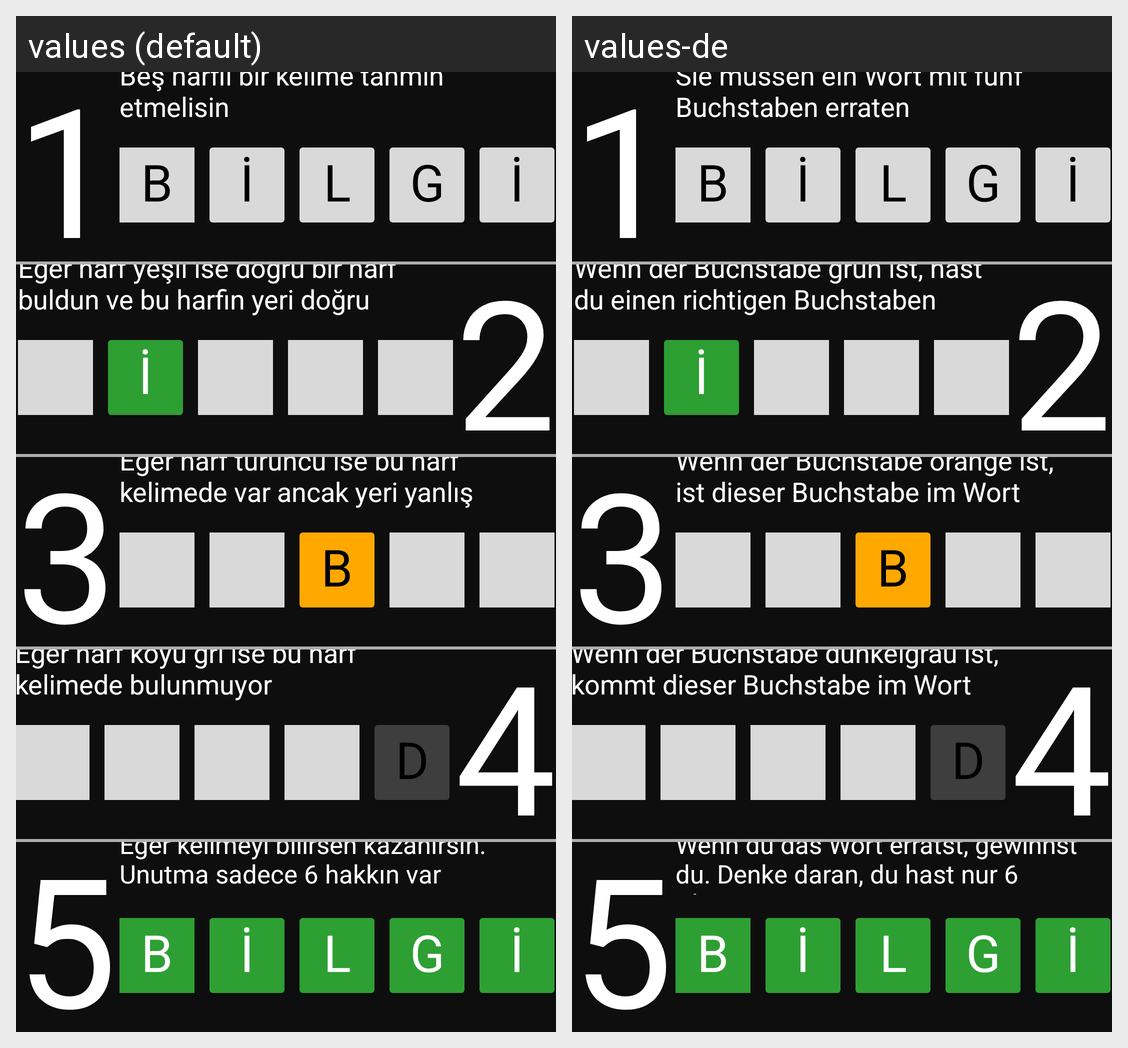

The same Android screen rendered under two of its app's locales, left to right. List the strings drawn on it with the default value and each locale's translation.
Android screen res/layout/fragment_bilgi_panel.xml rendered under 2 locales, left to right: values (default), values-de. Device: Nexus 5 (rendered at 1080×1920; each locale shown at half size, 540×960, under a caption strip naming it); theme AppTheme.
Strings drawn on this screen, with the default value and each locale's value (text and hints the layout hard-codes, and strings that could not be matched under every locale, appear in the picture but are not listed):

bir
  values: 1
  values-de: 1

birinci_bilgi
  values: Beş harfli bir kelime tahmin etmelisin
  values-de: Sie müssen ein Wort mit fünf Buchstaben erraten

B
  values: B
  values-de: B

L
  values: L
  values-de: L

G
  values: G
  values-de: G

iki
  values: 2
  values-de: 2

ikinci_bilgi
  values: Eğer harf yeşil ise doğru bir harf buldun ve bu harfin yeri doğru
  values-de: Wenn der Buchstabe grün ist, hast du einen richtigen Buchstaben gefunden und dieser Buchstabe ist an der richtigen Stelle

uc
  values: 3
  values-de: 3

ucuncu_bilgi
  values: Eğer harf turuncu ise bu harf kelimede var ancak yeri yanlış
  values-de: Wenn der Buchstabe orange ist, ist dieser Buchstabe im Wort vorhanden, aber an der falschen Stelle

dort
  values: 4
  values-de: 4

dorduncu_bilgi
  values: Eğer harf koyu gri ise bu harf kelimede bulunmuyor
  values-de: Wenn der Buchstabe dunkelgrau ist, kommt dieser Buchstabe im Wort nicht vor

D
  values: D
  values-de: D

bes
  values: 5
  values-de: 5

besinci_bilgi
  values: Eğer kelimeyi bilirsen kazanırsın. Unutma sadece 6 hakkın var
  values-de: Wenn du das Wort errätst, gewinnst du. Denke daran, du hast nur 6 Chancen
